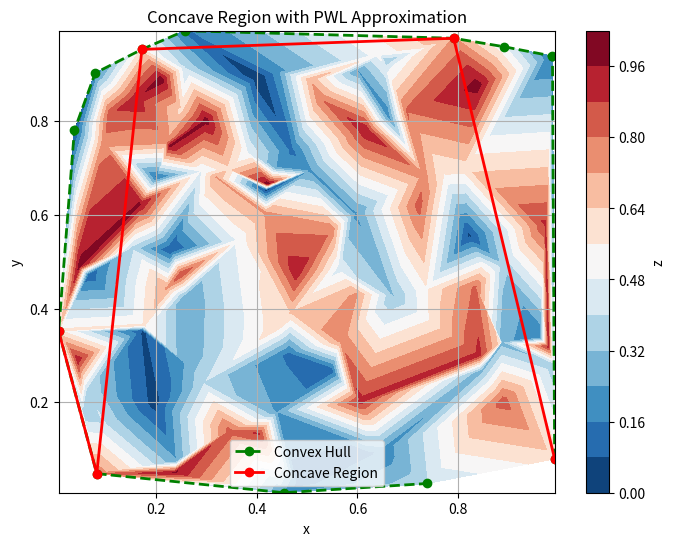

Here is the Python script that generated this plot:
# -*- coding: utf-8 -*-
"""
Created on Thu Oct 10 18:19:16 2024

[redacted]
"""

import numpy as np
from scipy.spatial import ConvexHull
import matplotlib.pyplot as plt


def compute_concave_pwl_approximation(matrix):
    # Extract input and output columns from matrix
    x, y, z = matrix[:, 0], matrix[:, 1], matrix[:, 2]

    # Stack x, y to create 2D points for convex hull
    points = np.column_stack((x, y))

    # Compute convex hull
    hull = ConvexHull(points)

    # Extract the vertices of the hull
    hull_vertices = points[hull.vertices]
    
    # Find the concave region by inspecting the z values of the hull vertices
    concave_points = []
    
    for vertex in hull.vertices:
        if z[vertex] > np.mean(z):  # Assuming concave means higher z-values
            concave_points.append([x[vertex], y[vertex], z[vertex]])

    concave_points = np.array(concave_points)
    
    # Sort concave points based on x for PWL approximation
    sorted_concave_points = concave_points[concave_points[:, 0].argsort()]

    # Plot the concave region (optional)
    plt.figure(figsize=(8, 6))
    plt.tricontourf(x, y, z, levels=14, cmap='RdBu_r')
    plt.plot(hull_vertices[:, 0], hull_vertices[:, 1], 'go--', lw=2, label='Convex Hull')
    plt.plot(sorted_concave_points[:, 0], sorted_concave_points[:, 1], 'ro-', lw=2, label='Concave Region')
    plt.title('Concave Region with PWL Approximation')
    plt.xlabel('x')
    plt.ylabel('y')
    plt.colorbar(label='z')
    plt.legend()
    plt.grid(True)
    plt.show()

    # Calculate the linear equations for each segment of the concave region
    equations = []
    for i in range(len(sorted_concave_points) - 1):
        x1, y1, z1 = sorted_concave_points[i]
        x2, y2, z2 = sorted_concave_points[i+1]
        
        # Slope and intercept for 2D (x, y) plane equation y = m*x + b
        m = (y2 - y1) / (x2 - x1)  # slope
        b = y1 - m * x1            # intercept
        
        # Equation in 2D (x, y)
        equation_2d = f"y = {m}*x + {b}"
        equations.append((x1, x2, equation_2d))

        # Optional: Parametric equation in 3D (x, y, z)
        #equation_3d = f"x(t) = {(1 - t)}*{x1} + t*{x2}, y(t) = {(1 - t)}*{y1} + t*{y2}, z(t) = {(1 - t)}*{z1} + t*{z2}"
       # print(f"Segment from ({x1}, {y1}, {z1}) to ({x2}, {y2}, {z2}): {equation_2d} (2D), {equation_3d} (3D)")

    return sorted_concave_points, equations

# Example usage: Create a matrix of two inputs (x, y) and one output (z)
# The matrix is assumed to be a Nx3 array where the first two columns are inputs, and the third is output
matrix = np.random.rand(100, 3)  # Replace with your actual data

# Compute the concave PWL approximation and get the equations
concave_pwl_approximation, equations = compute_concave_pwl_approximation(matrix)

# Display the PWL points and corresponding equations
print("Concave PWL Points:\n", concave_pwl_approximation)
print("\nEquations for each segment of the concave region:")
for eq in equations:
    print(f"For x in [{eq[0]}, {eq[1]}]: {eq[2]}")
